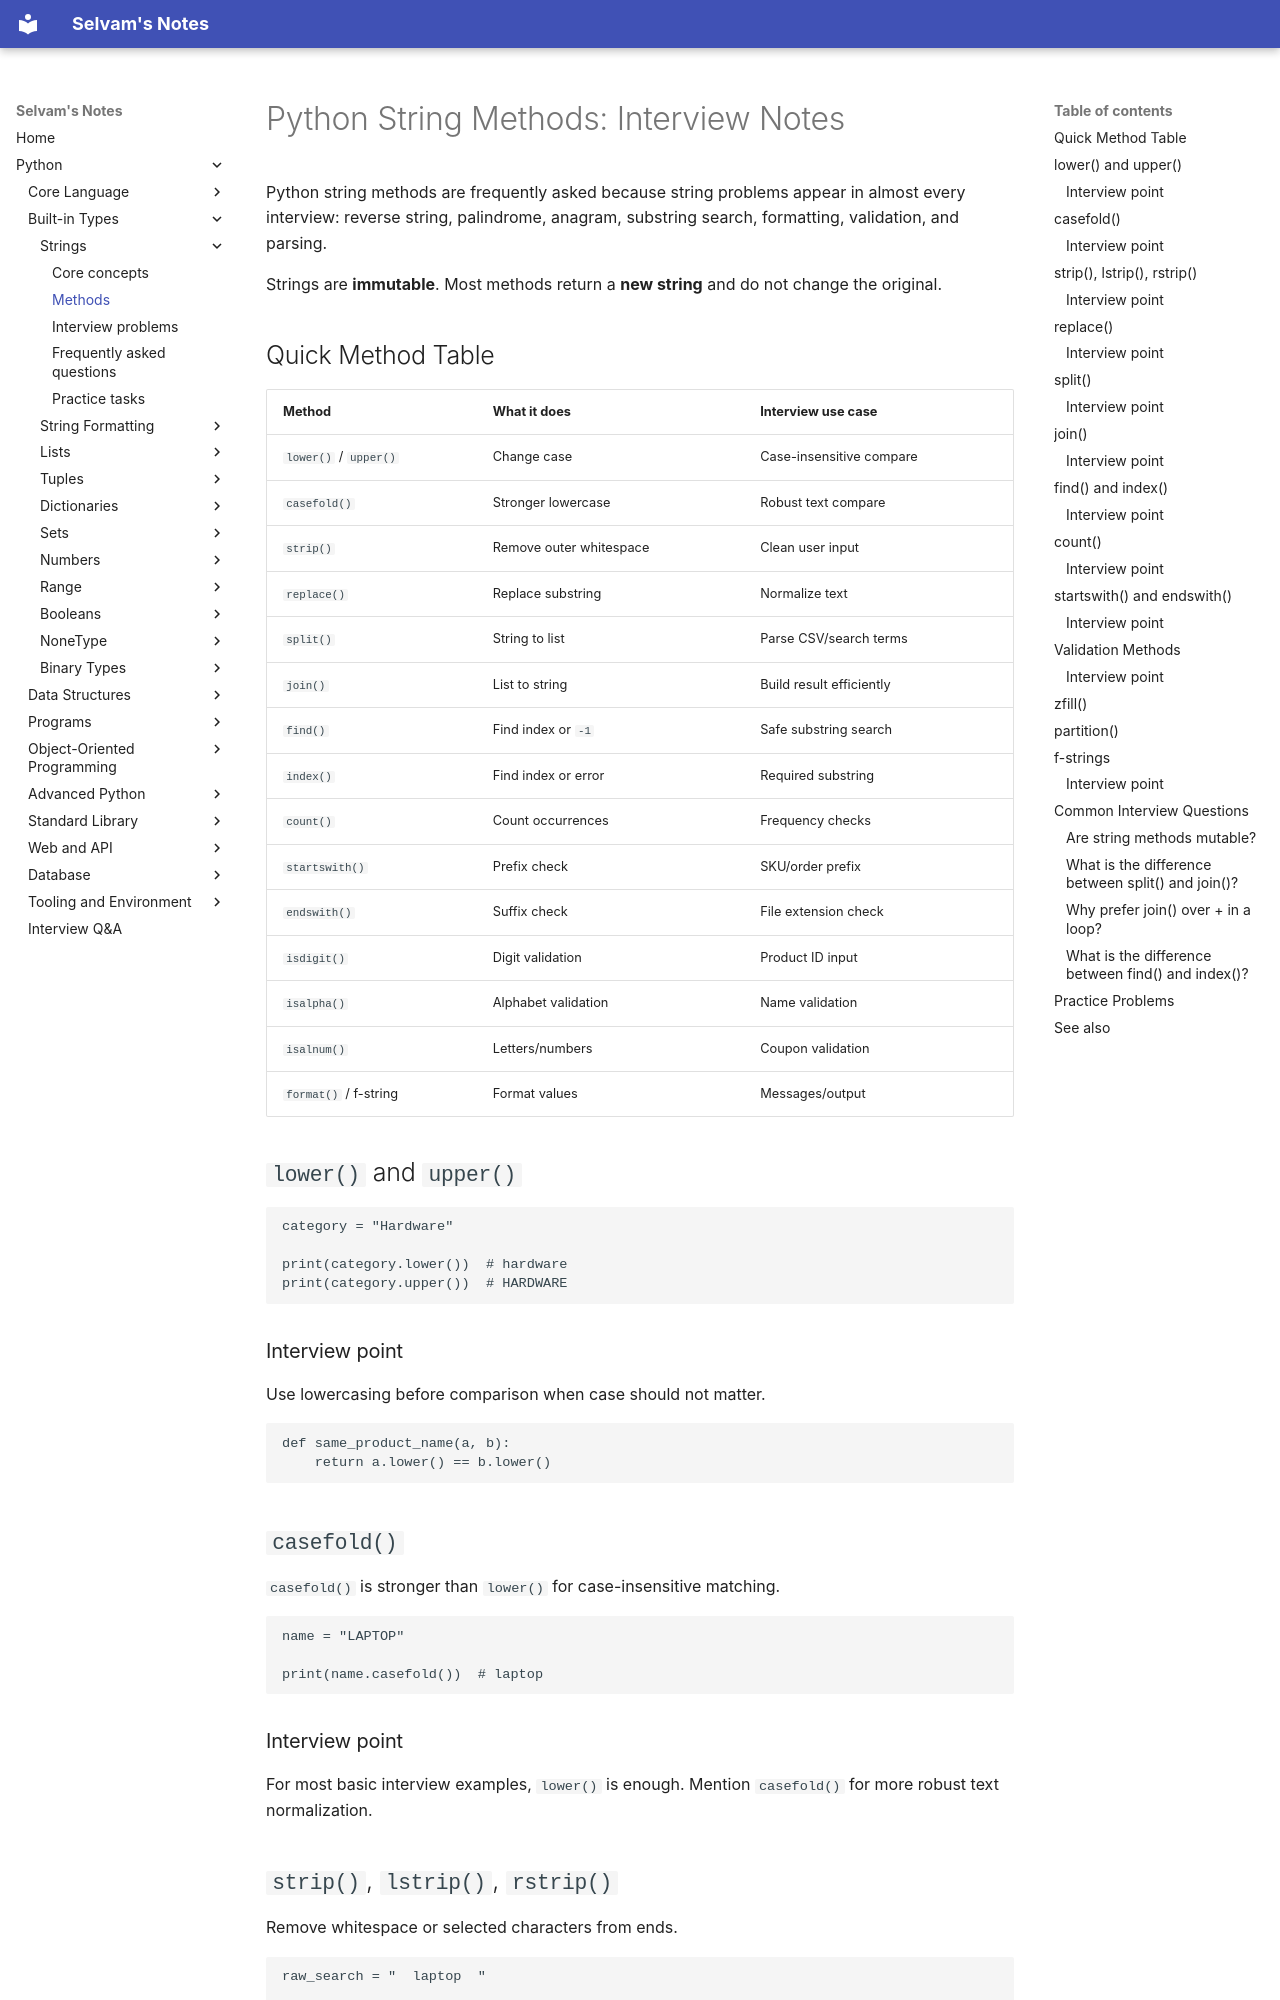

repository: jselvam/notes · page: python/strings/methods/index.html · generator: mkdocs

# Python String Methods: Interview Notes

Python string methods are frequently asked because string problems appear in almost every interview: reverse string, palindrome, anagram, substring search, formatting, validation, and parsing.

Strings are **immutable**. Most methods return a **new string** and do not change the original.

## Quick Method Table

| Method | What it does | Interview use case |
|--------|--------------|--------------------|
| `lower()` / `upper()` | Change case | Case-insensitive compare |
| `casefold()` | Stronger lowercase | Robust text compare |
| `strip()` | Remove outer whitespace | Clean user input |
| `replace()` | Replace substring | Normalize text |
| `split()` | String to list | Parse CSV/search terms |
| `join()` | List to string | Build result efficiently |
| `find()` | Find index or `-1` | Safe substring search |
| `index()` | Find index or error | Required substring |
| `count()` | Count occurrences | Frequency checks |
| `startswith()` | Prefix check | SKU/order prefix |
| `endswith()` | Suffix check | File extension check |
| `isdigit()` | Digit validation | Product ID input |
| `isalpha()` | Alphabet validation | Name validation |
| `isalnum()` | Letters/numbers | Coupon validation |
| `format()` / f-string | Format values | Messages/output |

## `lower()` and `upper()`

```python
category = "Hardware"

print(category.lower())  # hardware
print(category.upper())  # HARDWARE
```

### Interview point

Use lowercasing before comparison when case should not matter.

```python
def same_product_name(a, b):
    return a.lower() == b.lower()
```
